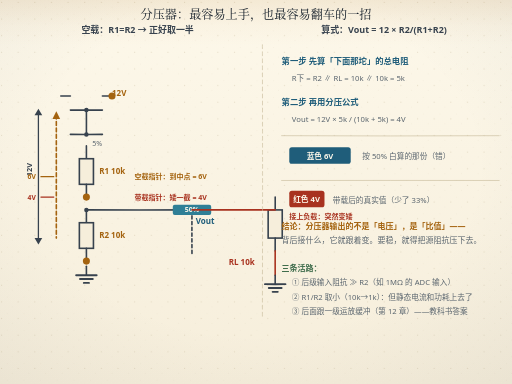
t = 0.00 s
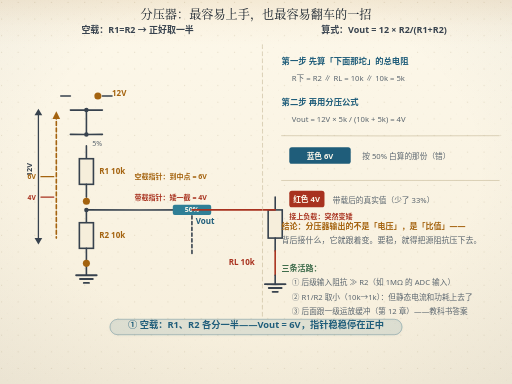
t = 1.28 s
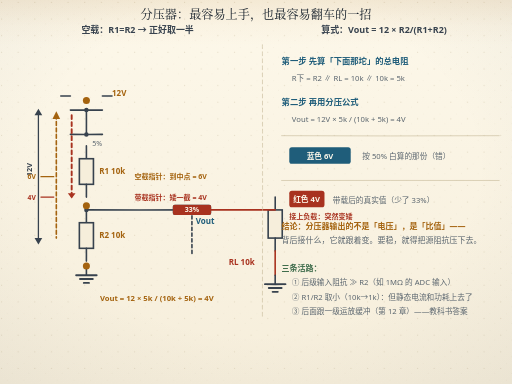
t = 2.72 s
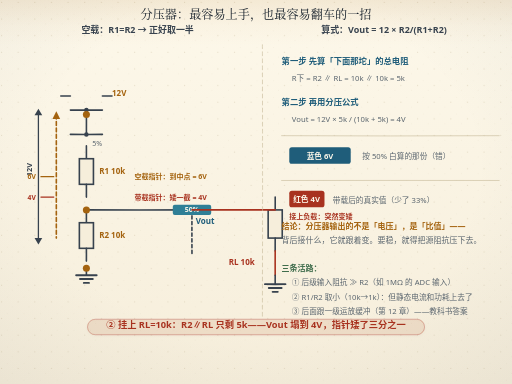
t = 4.00 s
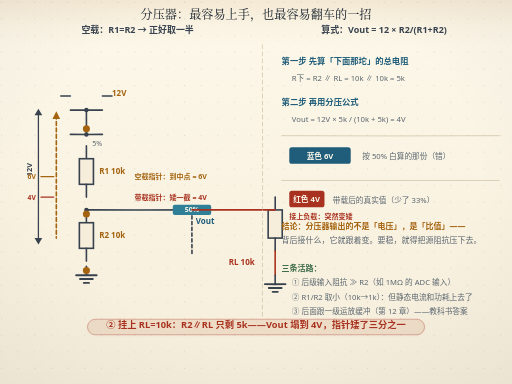
t = 5.28 s
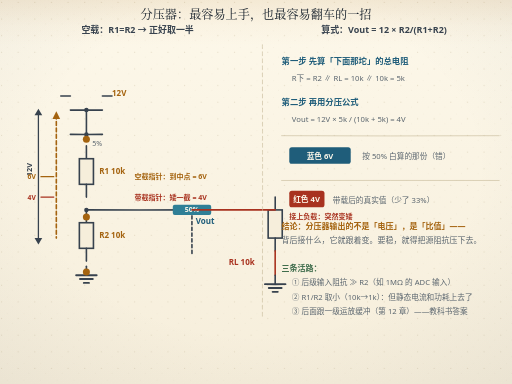
t = 6.24 s

The animated SVG that drew these frames (rendered in a browser with its animation timeline set to each time). Animation: 18 SMIL elements (animate=12,animateMotion=3,animateTransform=3); one cycle of 8.00 s, repeats indefinitely.

<svg xmlns="http://www.w3.org/2000/svg" width="800" height="600" viewBox="0 0 800 600" role="img" aria-labelledby="ttl">
<title id="ttl">分压器：最容易上手，也最容易翻车的一招</title>
<desc>分压器：最容易上手，也最容易翻车的一招；节拍：① 空载：R1、R2 各分一半——Vout = 6V，指针稳稳停在正中；② 挂上 RL=10k：R2∥RL 只剩 5k——Vout 塌到 4V，指针矮了三分之一；③ 分压比会跟着负载变：要稳，就把源阻抗压到远小于负载阻抗</desc>
<defs>
<linearGradient id="bgL" x1="0" y1="0" x2="0" y2="1">
<stop offset="0" stop-color="#fdf8ea"/><stop offset="1" stop-color="#f6eedb"/>
</linearGradient>
<linearGradient id="bgD" x1="0" y1="0" x2="0" y2="1">
<stop offset="0" stop-color="#141310"/><stop offset="1" stop-color="#1d1a14"/>
</linearGradient>
<radialGradient id="vig" cx="0.5" cy="0.44" r="0.78">
<stop offset="0.55" stop-color="#16202b" stop-opacity="0"/>
<stop offset="1" stop-color="#16202b" stop-opacity="0.055"/>
</radialGradient>
<linearGradient id="hdr" x1="0" y1="0" x2="0" y2="1">
<stop offset="0" stop-color="#a4630f" stop-opacity="0.10"/>
<stop offset="0.55" stop-color="#a4630f" stop-opacity="0.028"/>
<stop offset="1" stop-color="#a4630f" stop-opacity="0"/>
</linearGradient>
<linearGradient id="hdrD" x1="0" y1="0" x2="0" y2="1">
<stop offset="0" stop-color="#dcab63" stop-opacity="0.13"/>
<stop offset="0.55" stop-color="#dcab63" stop-opacity="0.04"/>
<stop offset="1" stop-color="#dcab63" stop-opacity="0"/>
</linearGradient>
<pattern id="dots" width="26" height="26" patternUnits="userSpaceOnUse">
<circle cx="2.5" cy="3.5" r="0.9" fill="#c9bb9d"/>
<circle cx="19" cy="11" r="0.55" fill="#c9bb9d" opacity="0.7"/>
<circle cx="11.5" cy="22" r="0.6" fill="#c9bb9d" opacity="0.55"/>
</pattern>
<filter id="soft" x="-40%" y="-40%" width="180%" height="180%">
<feDropShadow dx="0" dy="1.4" stdDeviation="2" flood-color="#16202b" flood-opacity="0.13"/>
</filter>
<filter id="pglow" x="-70%" y="-70%" width="240%" height="240%">
<feGaussianBlur stdDeviation="1.7" result="b"/>
<feMerge><feMergeNode in="b"/><feMergeNode in="SourceGraphic"/></feMerge>
</filter>
</defs>
<rect class="page-bg" width="800" height="600" fill="url(#bgL)"/>
<rect class="page-grain" width="800" height="600" fill="url(#dots)"/>
<rect class="page-vig" width="800" height="600" fill="url(#vig)"/>
<rect class="page-hdr" width="800" height="72" fill="url(#hdr)"/>
<style>
text{font-family:"Segoe UI","Microsoft YaHei","PingFang SC","Hiragino Sans GB","Noto Sans CJK SC","Source Han Sans SC","Noto Sans SC",sans-serif;}
line,path,polyline,polygon{stroke-linecap:round;stroke-linejoin:round}
.page-bg{fill:url(#bgL)}
.page-grain{opacity:.5}
.page-vig{opacity:1}
.page-hdr{fill:url(#hdr)}
@media (prefers-color-scheme: dark){
.page-bg{fill:url(#bgD)}
.page-grain{opacity:.34}
.page-vig{opacity:.5}
.page-hdr{fill:url(#hdrD)}
[fill="#fdf8ea"]{fill:#141310}
[stroke="#fdf8ea"]{stroke:#141310}
[fill="#f6eedb"]{fill:#1d1a14}
[stroke="#f6eedb"]{stroke:#1d1a14}
[fill="#e0d3b8"]{fill:#3b3529}
[stroke="#e0d3b8"]{stroke:#3b3529}
[fill="#c9bb9d"]{fill:#4a4436}
[stroke="#c9bb9d"]{stroke:#4a4436}
[fill="#16202b"]{fill:#ece4d3}
[stroke="#16202b"]{stroke:#ece4d3}
[fill="#37424e"]{fill:#cfc6b4}
[stroke="#37424e"]{stroke:#cfc6b4}
[fill="#5b666f"]{fill:#a79e8b}
[stroke="#5b666f"]{stroke:#a79e8b}
[fill="#8b8272"]{fill:#857c6c}
[stroke="#8b8272"]{stroke:#857c6c}
text[fill="#fdf8ea"]{fill:#f9f3e3}
[fill="#e6eff3"]{fill:#17262e}
[fill="#e4f1f3"]{fill:#15262a}
[fill="#e8efe6"]{fill:#182418}
[fill="#f6e7e1"]{fill:#281a16}
[fill="#f7eedb"]{fill:#292114}
[fill="#efe8ee"]{fill:#241c22}
text[fill="#1f5d7a"]{fill:#7fb7cf}
:is(rect,circle,path,line,polygon,polyline,ellipse,g)[fill="#1f5d7a"]{fill:#2b4d5f}
[stroke="#1f5d7a"]{stroke:#6fa3b9}
text[fill="#2f7f96"]{fill:#8ac9d8}
:is(rect,circle,path,line,polygon,polyline,ellipse,g)[fill="#2f7f96"]{fill:#2b5660}
[stroke="#2f7f96"]{stroke:#77b2c1}
text[fill="#3d6b4a"]{fill:#98c096}
:is(rect,circle,path,line,polygon,polyline,ellipse,g)[fill="#3d6b4a"]{fill:#2f4a33}
[stroke="#3d6b4a"]{stroke:#7aa87c}
text[fill="#a8321f"]{fill:#e0907a}
:is(rect,circle,path,line,polygon,polyline,ellipse,g)[fill="#a8321f"]{fill:#55231b}
[stroke="#a8321f"]{stroke:#c07a63}
text[fill="#a4630f"]{fill:#dcab63}
:is(rect,circle,path,line,polygon,polyline,ellipse,g)[fill="#a4630f"]{fill:#553a17}
[stroke="#a4630f"]{stroke:#c08a45}
text[fill="#6b3f63"]{fill:#c4a2bf}
:is(rect,circle,path,line,polygon,polyline,ellipse,g)[fill="#6b3f63"]{fill:#452c40}
[stroke="#6b3f63"]{stroke:#a17c9b}
}
</style>
<text x="400" y="29" text-anchor="middle" font-size="19" font-weight="bold" fill="#16202b" style="font-family:'KaiTi','STKaiti','Kaiti SC','LXGW WenKai','Noto Serif CJK SC','Source Han Serif SC','Songti SC','SimSun','Noto Serif SC',serif;font-weight:400">分压器：最容易上手，也最容易翻车的一招</text>

<text x="215" y="52" text-anchor="middle" font-size="14" font-weight="bold" fill="#37424e">空载：R1=R2 → 正好取一半</text>
<path d="M95 150 Q102.50 150.04 110 150" fill="none" stroke="#37424e" stroke-width="2.5"/>
<path d="M160 150 Q167.50 149.98 175 150" fill="none" stroke="#37424e" stroke-width="2.5"/>
<path d="M135 172 Q135.11 191.00 135 210" fill="none" stroke="#37424e" stroke-width="2.5"/>
<circle cx="135" cy="172" r="3.5" fill="#37424e"/>
<circle cx="135" cy="210" r="3.5" fill="#37424e"/>
<path d="M110 172 Q135.00 172.12 160 172" fill="none" stroke="#37424e" stroke-width="2.5"/>
<path d="M110 210 Q135.00 210.17 160 210" fill="none" stroke="#37424e" stroke-width="2.5"/>
<text x="175" y="150" font-size="12.5" font-weight="bold" fill="#a4630f">12V</text>
<text x="144" y="228" font-size="11" fill="#5b666f">5%</text>
<path d="M135 228 Q135.07 238.00 135 248" fill="none" stroke="#37424e" stroke-width="2.5"/>
<rect x="124" y="248" width="22" height="40" fill="#f6eedb" stroke="#37424e" stroke-width="2.5"/>
<path d="M135 288 Q135.09 298.00 135 308" fill="none" stroke="#37424e" stroke-width="2.5"/>
<text x="155" y="272.0" font-size="12.5" font-weight="bold" fill="#a4630f">R1 10k</text>
<circle cx="135" cy="328" r="3.5" fill="#37424e"/>
<path d="M135 328 Q135.02 338.00 135 348" fill="none" stroke="#37424e" stroke-width="2.5"/>
<rect x="124" y="348" width="22" height="40" fill="#f6eedb" stroke="#37424e" stroke-width="2.5"/>
<path d="M135 388 Q135.06 398.00 135 408" fill="none" stroke="#37424e" stroke-width="2.5"/>
<text x="155" y="372.0" font-size="12.5" font-weight="bold" fill="#a4630f">R2 10k</text>
<path d="M135 416 Q135.00 423.00 135 430" fill="none" stroke="#37424e" stroke-width="2.5"/><path d="M119 430 Q135.00 429.94 151 430" fill="none" stroke="#37424e" stroke-width="3"/><path d="M125 436 Q135.00 435.97 145 436" fill="none" stroke="#37424e" stroke-width="3"/><line x1="131" y1="442" x2="139" y2="442" stroke="#37424e" stroke-width="3"/>
<path d="M135 328 Q217.50 328.14 300 328" fill="none" stroke="#37424e" stroke-width="2.5"/>
<circle cx="300" cy="328" r="3.5" fill="#37424e"/>
<text x="306" y="350" font-size="12.5" font-weight="bold" fill="#1f5d7a">Vout</text>
<path d="M300 328 Q299.72 364.00 300 400" fill="none" stroke="#37424e" stroke-width="2.5" stroke-dasharray="5,4"/>
<rect x="270" y="320" width="60" height="16" fill="#2f7f96" rx="3"/>
<text x="300" y="332" text-anchor="middle" font-size="11" font-weight="bold" fill="#fdf8ea">50%</text>
<path d="M60 180 Q60.14 276.00 60 372" fill="none" stroke="#37424e" stroke-width="2"/>
<path d="M54,180 L60,170 L66,180 Z" fill="#37424e"/>
<path d="M54,372 L60,382 L66,372 Z" fill="#37424e"/>
<text x="50" y="265" text-anchor="middle" font-size="11.5" font-weight="bold" fill="#37424e" transform="rotate(-90 50 265)">12V</text>
<path d="M64 276 Q74.00 276.06 84 276" fill="none" stroke="#a4630f" stroke-width="2"/>
<path d="M64 308 Q74.00 307.98 84 308" fill="none" stroke="#a8321f" stroke-width="2"/>
<text x="56" y="280" text-anchor="end" font-size="10.5" font-weight="bold" fill="#a4630f">6V</text>
<text x="56" y="312" text-anchor="end" font-size="10.5" font-weight="bold" fill="#a8321f">4V</text>
<text x="210" y="280" font-size="11" font-weight="bold" fill="#a4630f">空载指针：到中点 = 6V</text>
<text x="210" y="312" font-size="11" font-weight="bold" fill="#a8321f">带载指针：矮一截 = 4V</text>
<path fill="none" d="M88,180 L88,372" stroke="#a4630f" stroke-width="2.5" stroke-dasharray="6,4"/>
<path d="M82,186 L88,174 L94,186 Z" fill="#a4630f"/>
<path d="M430 308 Q430.06 318.00 430 328" fill="none" stroke="#37424e" stroke-width="2.5"/>
<rect x="419" y="328" width="22" height="44" fill="#f6eedb" stroke="#37424e" stroke-width="2.5"/>
<path d="M430 372 Q429.93 382.00 430 392" fill="none" stroke="#37424e" stroke-width="2.5"/>
<text x="398" y="414" text-anchor="end" font-size="12.5" font-weight="bold" fill="#a8321f">RL 10k</text>
<path d="M300 328 Q365.00 327.85 430 328" fill="none" stroke="#a8321f" stroke-width="2.5"/>
<path d="M430 392 Q429.89 411.00 430 430" fill="none" stroke="#a8321f" stroke-width="2.5"/>
<path d="M430 430 Q429.94 437.00 430 444" fill="none" stroke="#37424e" stroke-width="2.5"/><path d="M414 444 Q430.00 444.11 446 444" fill="none" stroke="#37424e" stroke-width="3"/><path d="M420 450 Q430.00 449.92 440 450" fill="none" stroke="#37424e" stroke-width="3"/><line x1="426" y1="456" x2="434" y2="456" stroke="#37424e" stroke-width="3"/>
<text x="452" y="342" font-size="11" font-weight="bold" fill="#a8321f">接上负载：突然变矮</text>
<path d="M112,180 L112,308" stroke="#a8321f" stroke-width="3" fill="none" stroke-dasharray="6,5" opacity="0">
<animate attributeName="opacity" values="0;0;1;1;0;0" keyTimes="0;0.19;0.23;0.4;0.45;1" dur="8s" repeatCount="indefinite"/></path>
<polygon points="106,302 112,310 118,302" fill="#a8321f" opacity="0">
<animate attributeName="opacity" values="0;0;1;1;0;0" keyTimes="0;0.19;0.23;0.4;0.45;1" dur="8s" repeatCount="indefinite"/></polygon>
<rect x="270" y="320" width="60" height="16" fill="#a8321f" rx="3" opacity="0">
<animate attributeName="opacity" values="0;0;1;1;0;0" keyTimes="0;0.19;0.23;0.4;0.45;1" dur="8s" repeatCount="indefinite"/></rect>
<text x="300" y="332" text-anchor="middle" font-size="11" font-weight="bold" fill="#fdf8ea" opacity="0">33%
<animate attributeName="opacity" values="0;0;1;1;0;0" keyTimes="0;0.19;0.23;0.4;0.45;1" dur="8s" repeatCount="indefinite"/></text>
<text x="245" y="470" text-anchor="middle" font-size="12" font-weight="bold" fill="#a4630f" opacity="0">Vout = 12 × 5k / (10k + 5k) = 4V
<animate attributeName="opacity" values="0;0;0;1;1;0;0" keyTimes="0;0.21;0.24;0.28;0.4;0.45;1" dur="8s" repeatCount="indefinite"/></text>
<circle r="5.5" fill="#a4630f">
<animateMotion dur="8s" repeatCount="indefinite" path="M175,150 L135,150 L135,248" keyPoints="0;1" keyTimes="0;1"/></circle>
<circle r="5.5" fill="#a4630f">
<animateMotion dur="8s" repeatCount="indefinite" path="M135,308 L135,348" keyPoints="0;1" keyTimes="0;1"/></circle>
<circle r="5.5" fill="#a4630f">
<animateMotion dur="8s" repeatCount="indefinite" path="M135,408 L135,430" keyPoints="0;1" keyTimes="0;1"/></circle>
<path d="M410 70 Q410.48 283.00 410 496" fill="none" stroke="#c9bb9d" stroke-width="1" stroke-dasharray="6,5"/>
<text x="600" y="52" text-anchor="middle" font-size="14" font-weight="bold" fill="#37424e">算式：Vout = 12 × R2/(R1+R2)</text>
<text x="440" y="100" font-size="13" font-weight="bold" fill="#1f5d7a">第一步 先算「下面那坨」的总电阻</text>
<text x="456" y="126" font-size="12" fill="#5b666f">R下 = R2 ∥ RL = 10k ∥ 10k = 5k</text>
<text x="440" y="164" font-size="13" font-weight="bold" fill="#1f5d7a">第二步 再用分压公式</text>
<text x="456" y="190" font-size="12" fill="#5b666f">Vout = 12V × 5k / (10k + 5k) = 4V</text>
<path d="M440 212 Q610.00 212.83 780 212" fill="none" stroke="#c9bb9d" stroke-width="1"/>
<rect x="452" y="230" width="96" height="26" fill="#1f5d7a" rx="4"/>
<text x="500" y="248" text-anchor="middle" font-size="12" font-weight="bold" fill="#fdf8ea">蓝色 6V</text>
<text x="566" y="249" font-size="12" fill="#5b666f">按 50% 白算的那份（错）</text>
<path d="M440 282 Q610.00 281.85 780 282" fill="none" stroke="#c9bb9d" stroke-width="1"/>
<rect x="452" y="298" width="55" height="26" fill="#a8321f" rx="4"/>
<text x="479" y="316" text-anchor="middle" font-size="12" font-weight="bold" fill="#fdf8ea">红色 4V</text>
<text x="520" y="317" font-size="12" fill="#5b666f">带载后的真实值（少了 33%）</text>
<text x="440" y="358" font-size="12.5" font-weight="bold" fill="#a4630f">结论：分压器输出的不是「电压」，是「比值」——</text>
<text x="440" y="380" font-size="12.5" fill="#5b666f">背后接什么，它就跟着变。要稳，就得把源阻抗压下去。</text>
<text x="440" y="424" font-size="12.5" font-weight="bold" fill="#3d6b4a">三条活路：</text>
<text x="456" y="446" font-size="12" fill="#5b666f">① 后级输入阻抗 ≫ R2（如 1MΩ 的 ADC 输入）</text>
<text x="456" y="468" font-size="12" fill="#5b666f">② R1/R2 取小（10k→1k）：但静态电流和功耗上去了</text>
<text x="456" y="490" font-size="12" fill="#5b666f">③ 后面跟一级运放缓冲（第 12 章）——教科书答案</text>
<g><animateTransform attributeName="transform" type="translate" values="0 6.0;0 0.0;0 0.0;0 -4.0;0 6.0" keyTimes="0;0.04;0.2;0.25;1" dur="8s" repeatCount="indefinite"/><rect x="171.8" y="498.9" width="456.4" height="24.1" rx="12.0" fill="#1f5d7a" fill-opacity="0.09" stroke="#1f5d7a" stroke-opacity="0.38" stroke-width="1.3" filter="url(#soft)" opacity="0"><animate attributeName="opacity" values="0;1;1;0;0" keyTimes="0;0.04;0.2;0.25;1" dur="8s" repeatCount="indefinite"/></rect><text x="400" y="512" text-anchor="middle" font-size="14.5" font-weight="bold" fill="#1f5d7a" opacity="0">① 空载：R1、R2 各分一半——Vout = 6V，指针稳稳停在正中<animate attributeName="opacity" values="0;1;1;0;0" keyTimes="0;0.04;0.2;0.25;1" dur="8s" repeatCount="indefinite"/></text></g><g><animateTransform attributeName="transform" type="translate" values="0 6.0;0 6.0;0 0.0;0 0.0;0 -4.0;0 6.0" keyTimes="0;0.42;0.47;0.7;0.76;1" dur="8s" repeatCount="indefinite"/><rect x="136.7" y="498.9" width="526.7" height="24.1" rx="12.0" fill="#a8321f" fill-opacity="0.09" stroke="#a8321f" stroke-opacity="0.38" stroke-width="1.3" filter="url(#soft)" opacity="0"><animate attributeName="opacity" values="0;0;1;1;0;0" keyTimes="0;0.42;0.47;0.7;0.76;1" dur="8s" repeatCount="indefinite"/></rect><text x="400" y="512" text-anchor="middle" font-size="14.5" font-weight="bold" fill="#a8321f" opacity="0">② 挂上 RL=10k：R2∥RL 只剩 5k——Vout 塌到 4V，指针矮了三分之一<animate attributeName="opacity" values="0;0;1;1;0;0" keyTimes="0;0.42;0.47;0.7;0.76;1" dur="8s" repeatCount="indefinite"/></text></g><g><animateTransform attributeName="transform" type="translate" values="0 6.0;0 6.0;0 0.0;0 0.0" keyTimes="0;0.78;0.84;1" dur="8s" repeatCount="indefinite"/><rect x="170.6" y="498.9" width="458.8" height="24.1" rx="12.0" fill="#3d6b4a" fill-opacity="0.09" stroke="#3d6b4a" stroke-opacity="0.38" stroke-width="1.3" filter="url(#soft)" opacity="0"><animate attributeName="opacity" values="0;0;1;1" keyTimes="0;0.78;0.84;1" dur="8s" repeatCount="indefinite"/></rect><text x="400" y="512" text-anchor="middle" font-size="14.5" font-weight="bold" fill="#3d6b4a" opacity="0">③ 分压比会跟着负载变：要稳，就把源阻抗压到远小于负载阻抗<animate attributeName="opacity" values="0;0;1;1" keyTimes="0;0.78;0.84;1" dur="8s" repeatCount="indefinite"/></text></g><g opacity="0">
<animate attributeName="opacity" values="0;0;1;1" keyTimes="0;0.88;0.92;1" dur="8s" repeatCount="indefinite"/>
<rect x="15" y="534" width="770" height="34.0" rx="9" fill="#e8efe6" stroke="#3d6b4a" stroke-width="1.5" filter="url(#soft)"/><rect x="21" y="541" width="3" height="20.0" rx="1.5" fill="#3d6b4a"/><text x="400" y="556.0" text-anchor="middle" font-size="13.5" font-weight="bold" fill="#3d6b4a">分压器是阻抗问题：算之前先问一句「它后面接什么」——Vout = Vin × R下 / (R上 + R下)</text>
</g></svg>
